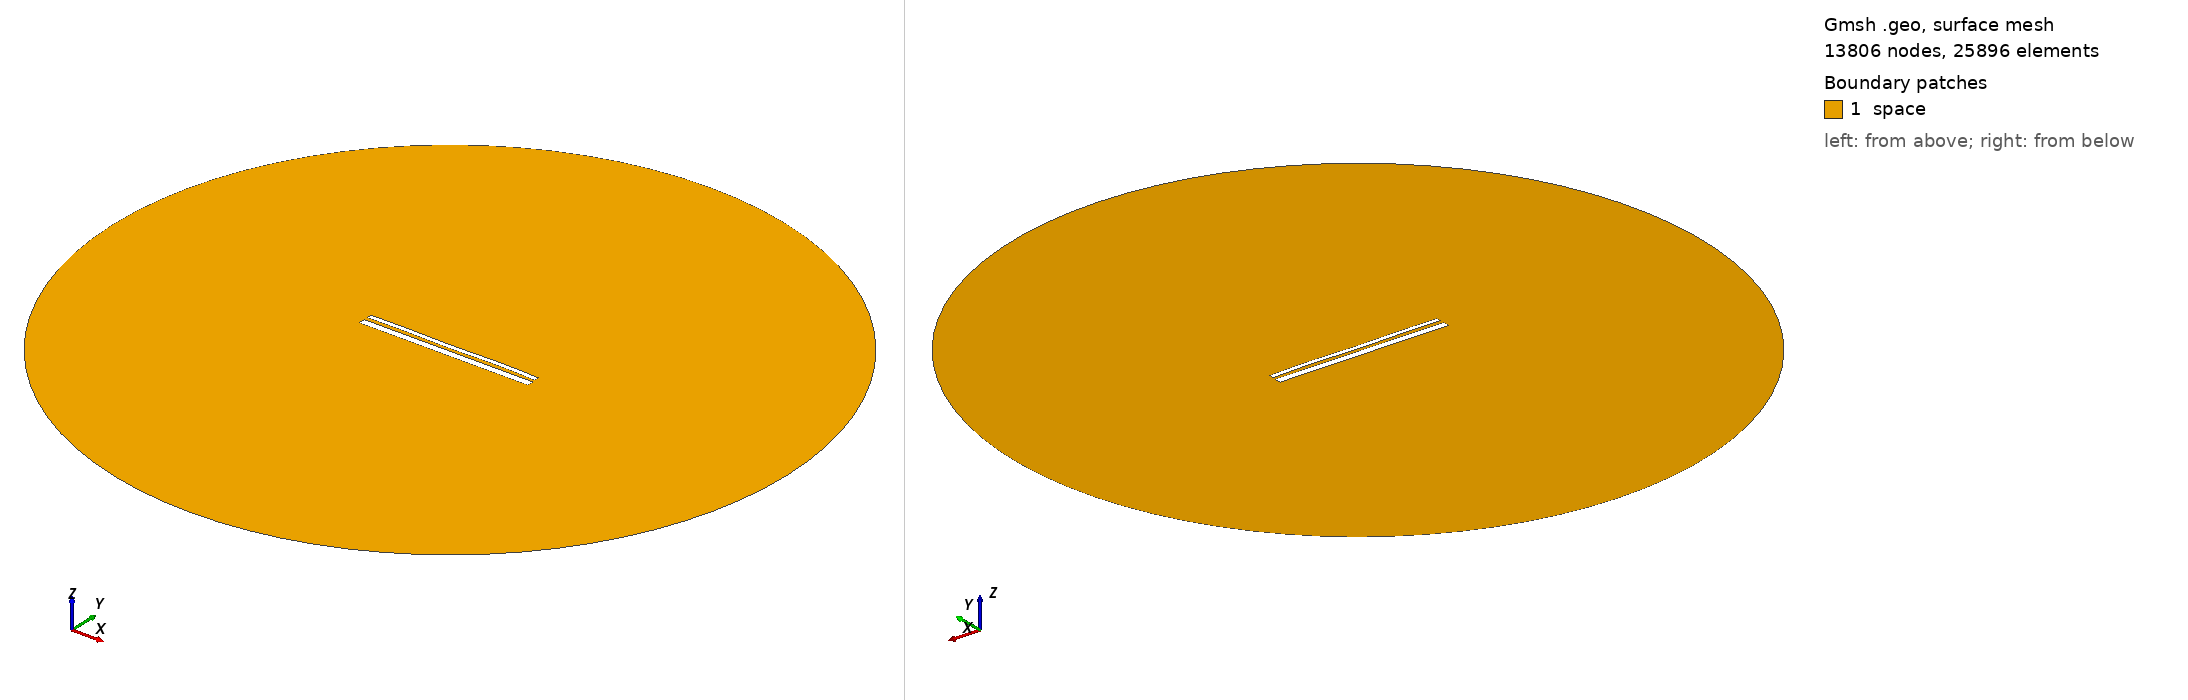

Gmsh geometry script, surface-meshed: 13806 nodes, 25896 surface elements. Boundary patches (legend numbers): 1 space. Left view from above one corner, right view from below the opposite corner. Legend entries are the model's physical surfaces. The drawing asked Gmsh for element sizes between 1% and 20% of the model's largest extent; the script's own settings can give other sizes.

=== 13310.geo (drawn) ===
//---------------------------------------
// Geometry kernel
//---------------------------------------

SetFactory("OpenCASCADE");



//---------------------------------------
// Parameters of the geometry
//---------------------------------------

// Overetch of the upper plate
overetch = 0.5;

// Distance between the plates
distance = 1.75;

// Discretization over the x axis (for the deformation)
nx = 50; 

// Length of the plate
L = 100 - overetch; 

// Number of modes
n = 4; 

// 1st mode coefficient
coeff(1) = -0.075;
beta(1) = 0.596864 * 3.1415926535 / L;

// 2nd mode coefficient
coeff(2) = 0.0;
beta(2) = 1.49418 * 3.1415926535 / L;

// 3rd mode coefficient
coeff(3) = -0.075;
beta(3) = 2.50025 * 3.1415926535 / L;

// 4th mode coefficient
coeff(4) = 0.15;
beta(4) = 3.49999 * 3.1415926535 / L;



//---------------------------------------
// Upper plate (deformed rectangle)
//---------------------------------------

// Coordiantes of the upper plate
xmin = -50;
xmax = 50 - overetch;

// Height of the upper plate
yheight = 4 - 2 * overetch;

// Indexes of the points
UpperID[] = {};
LowerID[] = {};
LeftID[] = {};
RightID[] = {};

// Point index
p = 1;

// Horizontal edges
For i In {1:nx}
    x = xmin + (i-1)*(xmax - xmin)/(nx-1);

    y_bottom = distance / 2 + overetch;
    For j In {1:n}
        C = (Cosh(beta(j)*L) + Cos(beta(j)*L)) / (Sinh(beta(j)*L) + Sin(beta(j)*L));
        y_bottom  = y_bottom + coeff(j) * (Cosh(beta(j)*(x+50)) - Cos(beta(j)*(x+50)) - C * (Sinh(beta(j)*(x+50)) - Sin(beta(j)*(x+50))));
    EndFor

    y_top = y_bottom + yheight;

    Point(p) = {x, y_top, 0, 1.0};
    UpperID[i] = p;
    p = p + 1;

    Point(p) = {x, y_bottom, 0, 1.0};
    LowerID[i] = p;
    p = p + 1;
EndFor

// Create point lists
UpperPts[] = {}; LowerPts[] = {};
For i In {1:nx}
  UpperPts[] += {UpperID[i]};
  LowerPts[] += {LowerID[i]};
EndFor

// Build splines
Spline(1) = {UpperPts[]};
Spline(2) = {LowerPts[]};
Line(3) = {LowerPts[nx-1], UpperPts[nx-1]};
Line(4) = {LowerPts[0], UpperPts[0]};

// Build the plane surface
Curve Loop(1) = {2, 3, -1, -4};
Plane Surface(1) = {1};



//---------------------------------------
// Lower plate (rectangle)
//---------------------------------------

// Vertices
Point(1001) = {-50, -1, 0, 1.0};
Point(1002) = { 50, -1, 0, 1.0};
Point(1003) = { 50,  -5, 0, 1.0};
Point(1004) = {-50,  -5, 0, 1.0};

// Edges
Line(5) = {1001, 1002};
Line(6) = {1002, 1003};
Line(7) = {1003, 1004};
Line(8) = {1004, 1001};

// Plane surface
Line Loop(2) = {5, 6, 7, 8};
Plane Surface(2) = {2}; 



//---------------------------------------
// Outer (fictious) boundary
//---------------------------------------

// Points
Point(1005) = {0, 0, 0};       // Center
Point(1006) = {200, 0, 0};     // Start point
Point(1007) = {0, 200, 0};     // 90 degrees
Point(1008) = {-200, 0, 0};    // 180 degrees
Point(1009) = {0, -200, 0};    // 270 degrees

// Circle arcs (each needs start, center, end)
Circle(9) = {1006, 1005, 1007};
Circle(10) = {1007, 1005, 1008};
Circle(11) = {1008, 1005, 1009};
Circle(12) = {1009, 1005, 1006};

// Plane surface for the entire domain
Curve Loop(3) = {9, 10, 11, 12};
Surface(3) = {3};

// Subtract the plates from the whole domain to obtain the actual domain where we want to solve the equations
BooleanDifference{ Surface{3}; Delete; }{ Surface{1}; Surface{2}; Delete; }




//---------------------------------------
// Transfinite Lines/Curves
//---------------------------------------

// Set the number of points on the boundaries
r = 7;

// Plates
Transfinite Curve {1, 2} = 50*r Using Progression 1;
Transfinite Curve {3, 4} = 2*r Using Progression 1;
Transfinite Line {5, 7} = 50*r Using Progression 1;
Transfinite Line {6, 8} = 2*r Using Progression 1;

// Outer boundary
Transfinite Line {9, 10, 11, 12} = 20 Using Progression 1;



//---------------------------------------
// Physical groups
//---------------------------------------                

// Physical curves (boundaries)
Physical Line("force_segment", 10) = {2};
Physical Line("upper_plate", 11) = {1, 3, 4};
Physical Line("lower_plate", 12) = {5, 6, 7, 8};
Physical Line("boundary", 20) = {9, 10, 11, 12};

// Physical Surfaces
Physical Surface("space", 30) = {3};



//---------------------------------------
// 6. Generate the Mesh
//---------------------------------------

// 2D mesh generation
Mesh 2;
